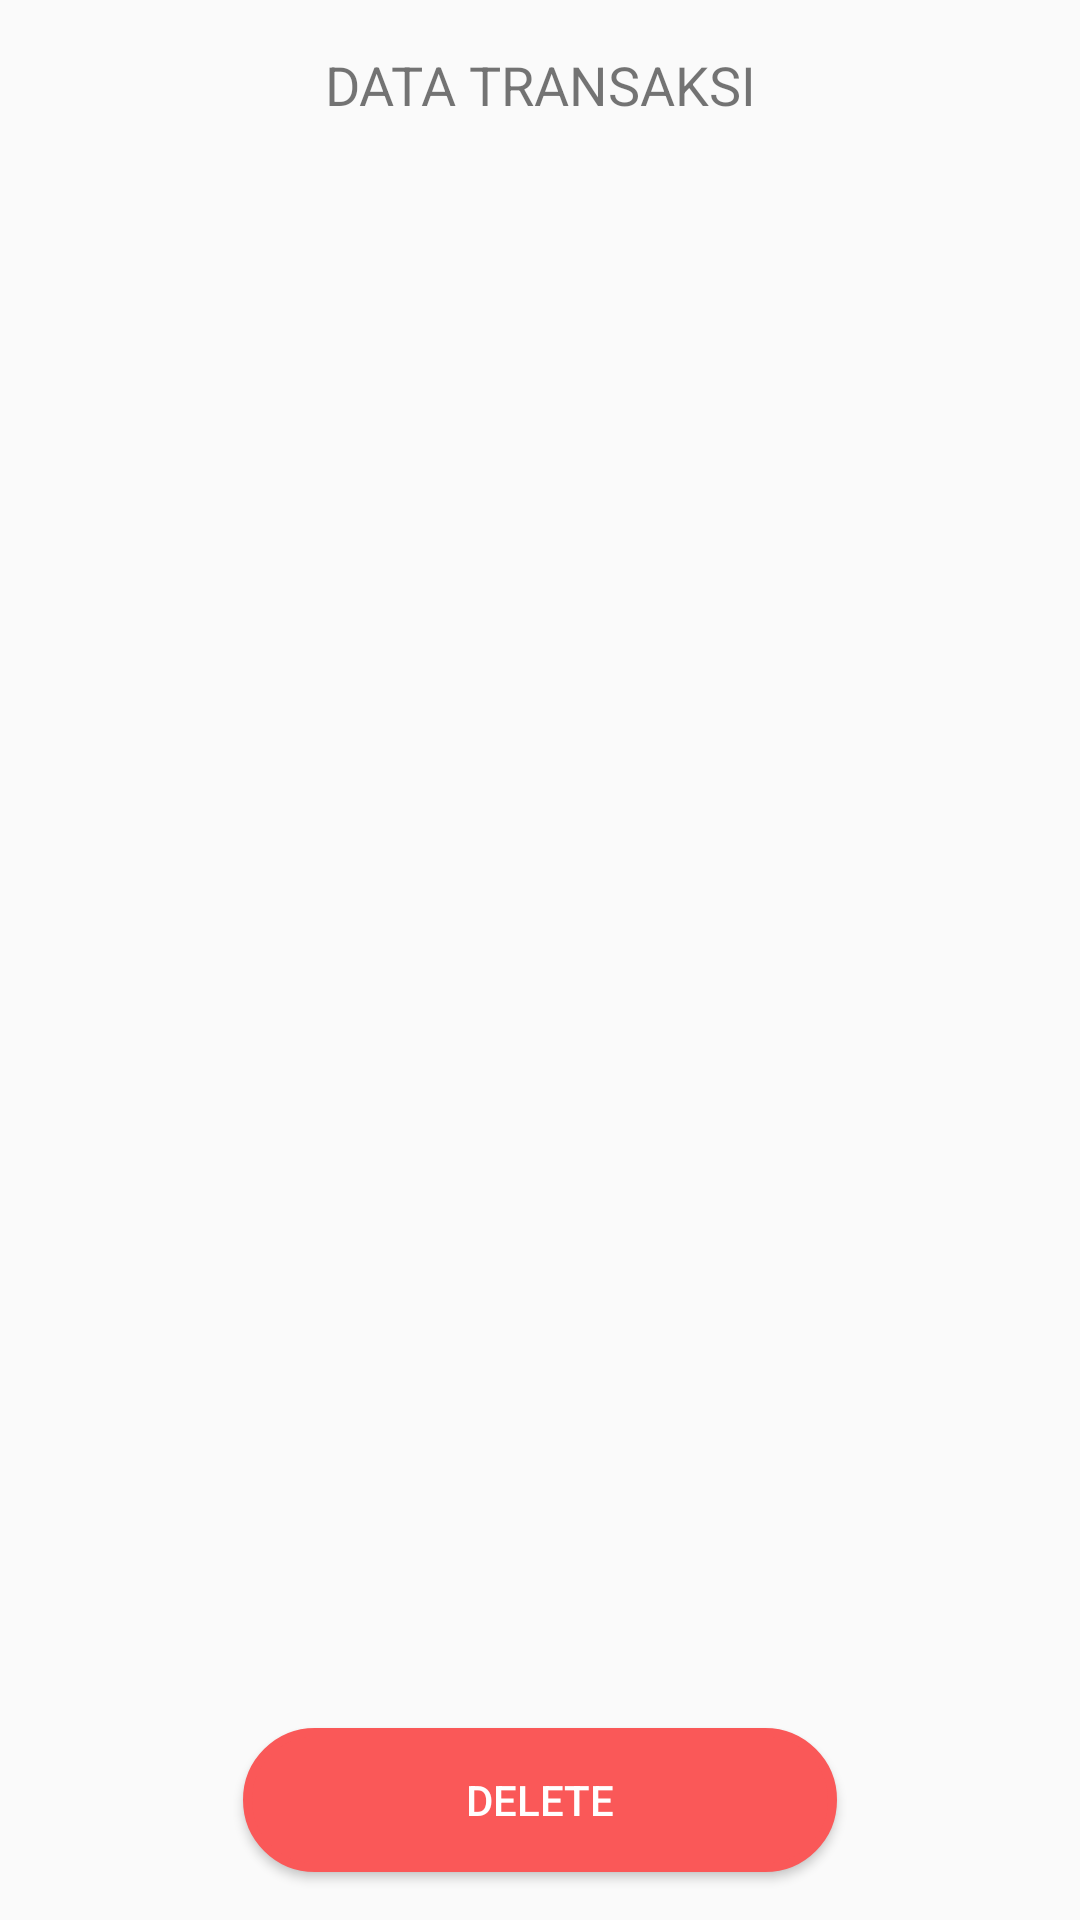

Reconstruct the res/layout file that produces this screen, plus the resources it refers to.
<!-- AndroidManifest.xml: application theme AppTheme -->
<!-- res/layout/activity_view_data_transaksi.xml -->
<?xml version="1.0" encoding="utf-8"?>
<android.support.constraint.ConstraintLayout xmlns:android="http://schemas.android.com/apk/res/android"
    xmlns:app="http://schemas.android.com/apk/res-auto"
    xmlns:tools="http://schemas.android.com/tools"
    android:layout_width="match_parent"
    android:layout_height="match_parent"
    tools:context=".ViewDataTransaksiActivity">

    <TextView
        android:id="@+id/textView25"
        android:layout_width="wrap_content"
        android:layout_height="21dp"
        android:layout_marginTop="16dp"
        android:layout_marginBottom="14dp"
        android:text="DATA TRANSAKSI"
        android:textSize="18sp"
        app:layout_constraintBottom_toTopOf="@+id/listRiwayat"
        app:layout_constraintEnd_toEndOf="parent"
        app:layout_constraintStart_toStartOf="parent"
        app:layout_constraintTop_toTopOf="parent" />

    <Button
        android:id="@+id/dltTransaksi"
        android:layout_width="198dp"
        android:layout_height="wrap_content"
        android:layout_alignParentBottom="true"
        android:layout_centerHorizontal="true"
        android:layout_marginBottom="16dp"
        android:text="DELETE"
        android:background="@drawable/oval"
        android:textColor="@android:color/background_light"
        app:layout_constraintBottom_toBottomOf="parent"
        app:layout_constraintEnd_toEndOf="parent"
        app:layout_constraintStart_toStartOf="parent" />

    <ListView
        android:id="@+id/listViewTransaksi"
        android:layout_width="0dp"
        android:layout_height="0dp"
        android:layout_marginStart="8dp"
        android:layout_marginTop="84dp"
        android:layout_marginEnd="8dp"
        android:layout_marginBottom="27dp"
        app:layout_constraintBottom_toTopOf="@+id/dltTransaksi"
        app:layout_constraintEnd_toEndOf="parent"
        app:layout_constraintStart_toStartOf="parent"
        app:layout_constraintTop_toTopOf="parent" />

</android.support.constraint.ConstraintLayout>
<!-- resources referenced by this layout -->
<resources>
  <!-- drawable oval (drawable) -->
  <?xml version="1.0" encoding="utf-8"?>
  <shape xmlns:android="http://schemas.android.com/apk/res/android">
      <corners android:radius="50dp"/>
      <stroke
          android:color="#FA5858"
          android:width="3dp"/>
      <solid android:color="#FA5858"/>
  </shape>
  <style name="AppTheme" parent="Theme.AppCompat.Light.NoActionBar">
          
          <item name="colorPrimary">@color/colorPrimary</item>
          <item name="colorPrimaryDark">#FFFFFF</item>
          <item name="colorAccent">@color/colorAccent</item>
          <item name="windowNoTitle">true</item>
          <item name="windowActionBar">false</item>
      </style>
  <!-- not gathered from this repository: default colours our renderer supplied (Android Studio template values) -->
  <color name="colorPrimary">#FF6200EE</color>
  <color name="colorAccent">#FF03DAC5</color>
</resources>
